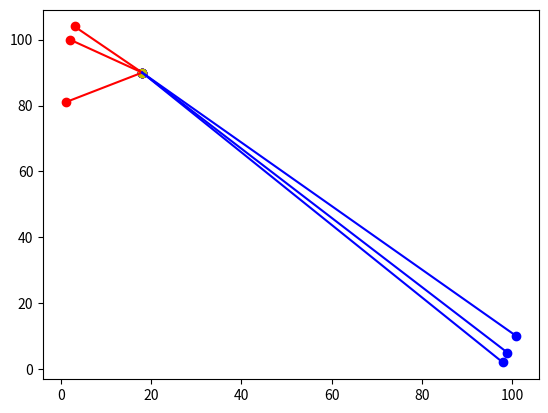

The script that saved this image:
import matplotlib.pyplot as plt  #matplotlib用于数据的展示
import numpy as np
#-------------视觉图分析-------------
a=np.array([[3,104],
          [2,100],
          [1,81],
          [101,10],
          [99,5],
          [98,2]])
for i in range(3):
    plt.plot([18,a[i,0]],[90,a[i,1]],color="r")
    plt.scatter([18,a[i,0]],[90,a[i,1]],color="r")
for i in range (3,6):
    plt.plot([18, a[i, 0]], [90, a[i, 1]], color="b")
    plt.scatter([18, a[i, 0]], [90, a[i, 1]], color="b")
plt.scatter(18,90,color="y")
plt.show()
# -------------KNN核心代码-------------
# inX用于分类的输入向量   c
#    dataSet输入的训练样本集  a
#    labels标签向量    b
#    k用于选择的最邻近的数目   4
def KNN(inX,dataSet,labels,k):
   dataSetSize =dataSet.shape[0]   #用于获取dataSet的行列数，结果为6，
   print("dataSetSize:",dataSetSize)
   diffMat =np.tile(inX,(dataSetSize,1))- dataSet  #第一步：计算已知类别数据集中的，此处将普通的列表转换为array再相减
   print(np.tile(inX,(dataSetSize,1)))
   print("diffMat:\n",diffMat)
   sqDiffMat =diffMat **2
   print("sqDiffMat:\n",sqDiffMat)
   aqDistances =sqDiffMat.sum(axis=1)
   print("aqDistances:\n",aqDistances)
   distances=aqDistances**0.5
   print("distances:\n",distances)
   sortedDistlandicies =distances.argsort()   #第二步，从小到大排序
   print("sortdDistIndicies",sortedDistlandicies)
   classCount={}  #定义一个空字典
   for i in range (k):  #第三步选取与当前点距离最小的K个点
       votellabel =labels[sortedDistlandicies[i]]
       print("voteIlabel:",votellabel)
       classCount[votellabel]=classCount.get(votellabel,0)+1  #第四步确定前k个点所在类别的出现频率
       print("sortedClassCount:",classCount)
   print("items:",classCount.items())
   sortedClassCount = list(classCount.items())    #第五步返回前k个点出现频率最高的类别作为当前点的预测分类
   print("sortedClassCount:",sortedClassCount)
   sortedClassCount.sort(key=lambda x:x[1],reverse=True)   #sort函数用于进行排序
   print(sortedClassCount[0][0])
   return sortedClassCount[0][0]   #返回频率最高的第一个元素

a=np.array([[3,104],
            [2, 100],
            [1, 81],
            [101, 10],
            [99, 5],
            [98, 2]])
b=["爱情片","爱情片","爱情片","动作片","动作片","动作片"]
c=[18,90]
result_lab=KNN(c,a,b,4)

#--------------------部分函数解析--------------------------
#shape方法解析：shape是属于numpy库中的array对象的方法，用于读取数据对象的行数和列数，以元组的形式返回
# print(a.shape)  #打印结果为（6,2），a为6行，2列
# print(a.shape[1])  #获取列数
# print(a.shape[0])  #获取行数
#tile方法：将数组重复n次，构建一个新的数组
# e=np.array([[1,2,3]])
# f=np.array([[1,2,3],[2,3,4]])
# print("e的结果为：\n",np.tile(e,2))
# print("f的结果为：\n",np.tile(f,2))
# #假如我们输入元组（1,2）
# print("f的结果为：\n",np.tile(f,(2,2)))
#sum方法解析：sum函数是属于numpy库中的array对象方法，用于求和
# g=np.array([[1,2,3],[9,8,7]])
# print(g.sum())  #axis=None,将数组/矩阵中的元素全部加起来，得到一个和
# print(g.sum(axis=1))   #axis=1，将每一行的元素相加，将矩阵压缩为一列
# print(g.sum(axis=0))    #axis=0，将每一列的元素相加，将矩阵压缩为一行

#argsort方法，属于numpy库中array对象的方法，功能：数返回的是数组从小到大的索引值
# h=np.array([3,1,2,0,5])
# print(np.argsort(h))

#sort方法：对列表进行排序
# x=[4,6,2,1,-7,9]
# x.sort()   #对列表进行从小到大排序
# x.sort(reverse = True)  #对列表进行从大到小的排序
# x.sort(key = abs)  #abs对元素取绝对值。排序方法绝对值从小到大排序
# x.sort(key = abs,reverse = True)   #绝对值从大到小排序
# print(x)

# [redacted]
# [redacted]
# [redacted]
# [redacted]
# [redacted]